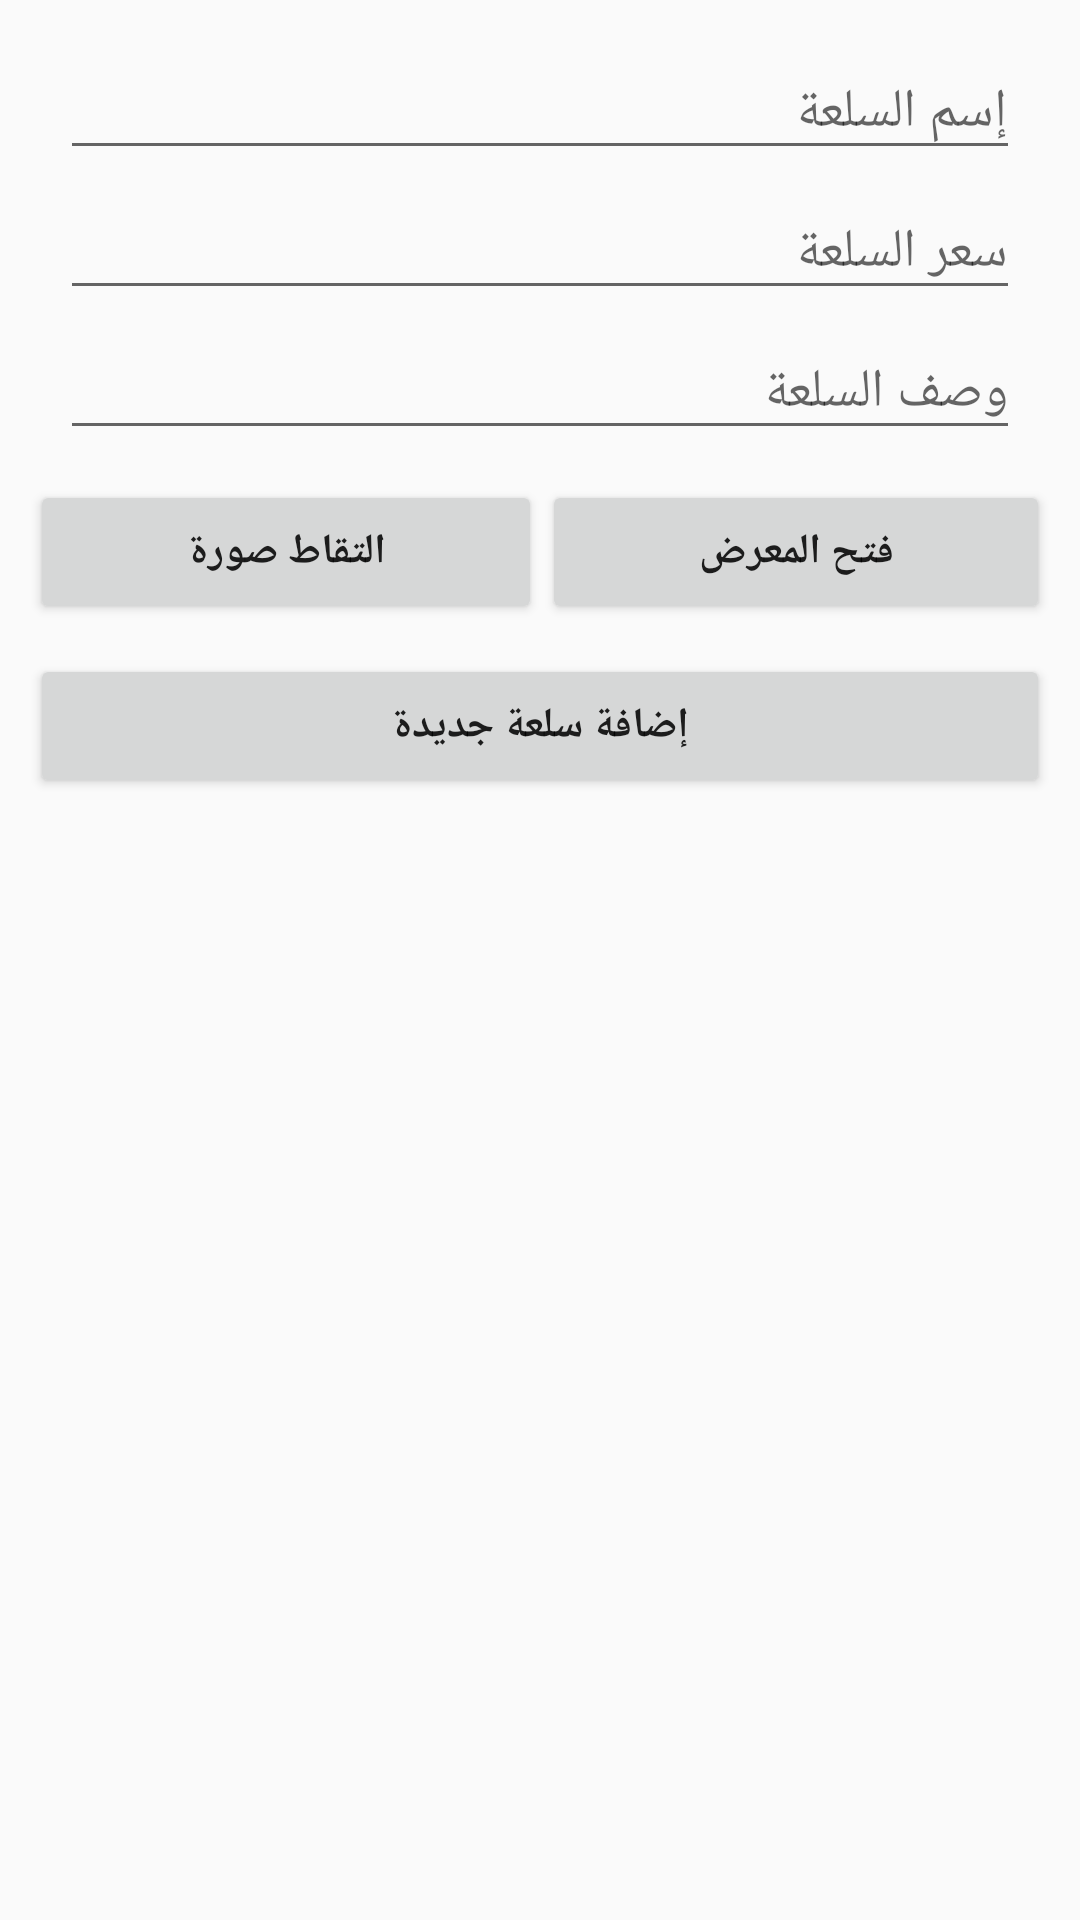

Reconstruct the res/layout file that produces this screen, plus the resources it refers to.
<!-- AndroidManifest.xml: application theme AppTheme -->
<!-- res/layout/add_product_dialog.xml -->
<?xml version="1.0" encoding="utf-8"?>

<LinearLayout xmlns:android="http://schemas.android.com/apk/res/android"
    android:layout_width="match_parent"
    android:layout_height="match_parent"
    android:padding="10sp"
    android:orientation="vertical">


    <EditText
        android:id="@+id/product_name"
        android:layout_width="match_parent"
        android:layout_height="wrap_content"
        android:layout_marginLeft="10sp"
        android:layout_marginRight="10sp"
        android:layout_marginTop="5sp"
        android:hint="إسم السلعة" />

    <EditText
        android:id="@+id/product_price"
        android:layout_width="match_parent"
        android:layout_height="wrap_content"
        android:layout_marginLeft="10sp"
        android:layout_marginRight="10sp"
        android:layout_marginTop="5sp"
        android:hint="سعر السلعة" />

    <EditText
        android:id="@+id/product_desc"
        android:layout_width="match_parent"
        android:layout_height="wrap_content"
        android:layout_marginLeft="10sp"
        android:layout_marginRight="10sp"
        android:layout_marginTop="5sp"
        android:hint="وصف السلعة" />

    <LinearLayout
        android:layout_width="match_parent"
        android:layout_height="wrap_content"
        android:layout_marginTop="10sp">

        <Button
            android:id="@+id/capture_img"
            android:layout_width="wrap_content"
            android:layout_height="wrap_content"
            android:layout_weight="1"
            android:text="التقاط صورة"
            android:textStyle="bold" />

        <Button
            android:id="@+id/upload_img"
            android:layout_width="wrap_content"
            android:layout_height="wrap_content"
            android:layout_weight="1"
            android:text="فتح المعرض"
            android:textStyle="bold" />
    </LinearLayout>

    <Button
        android:id="@+id/add_New_product"
        android:layout_width="match_parent"
        android:layout_height="wrap_content"
        android:layout_gravity="center"
        android:layout_marginTop="10sp"
        android:text="إضافة سلعة جديدة"
        android:textStyle="bold" />

</LinearLayout>
<!-- resources referenced by this layout -->
<resources>
  <style name="AppTheme" parent="Theme.AppCompat.Light.NoActionBar">
          
          <item name="colorPrimary">@color/colorPrimary</item>
          <item name="colorPrimaryDark">@color/colorPrimaryDark</item>
          <item name="colorAccent">@color/colorAccent</item>
      </style>
  <color name="colorPrimary">#096cd6</color>
  <color name="colorPrimaryDark">#303F9F</color>
  <color name="colorAccent">#121315</color>
</resources>
